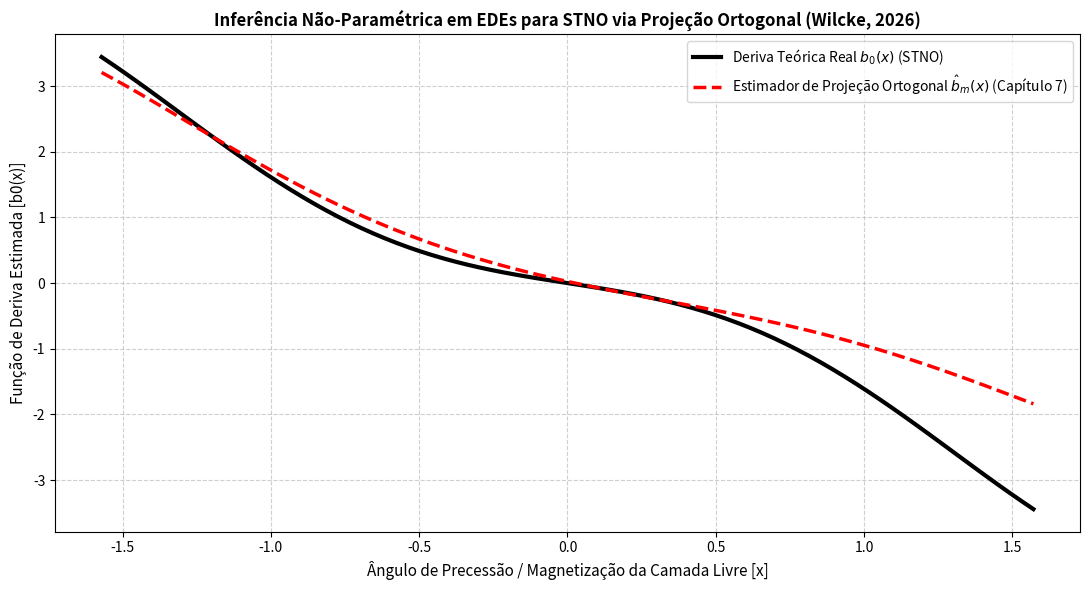

Recreate this plot in Python.
import numpy as np
import matplotlib.pyplot as plt
from scipy.linalg import solve, eigh
import time

# ==============================================================================
# MODELO COMPUTACIONAL: OSCILADOR NANOELETROMAGNÉTICO DE SPIN (STNO)
#
# AVISO DE ORIGEM TEÓRICA:
# Toda a teoria matemática subjacente, as Equações Diferenciais Estocásticas (EDEs),
# os estimadores de projeção, as matrizes de design empíricas, a estabilidade
# espectral e as U-estatísticas degeneradas implementadas neste código foram
# extraídas integralmente do livro:
# "Métodos Avançados em Inferência Estatística Não-Paramétrica" (Wilcke, 2026).
# ==============================================================================

class ParametrosFisicosSTNO:
    """
    Parâmetros físicos e spintrônicos do Oscilador Nanoeletromagnético de Spin.
    """
    def __init__(self):
        self.amortecimento_gilbert = 0.015
        self.razao_giremagnetica = 1.76e11
        self.constante_anisotropia = 4.5e4
        self.volume_camada = 5.0e-23
        self.temperatura_sistema = 300.0


class SimuladorEstocasticoEDEs:
    """
    Simulador de EDEs de Itô baseado no paradigma de múltiplas trajetórias curtas.

    ORIGEM DA TEORIA NO LIVRO:
    - Capítulo 6, Seção 6.2: Fundamentação das Equações Diferenciais Estocásticas.
    - Capítulo 6, Seção 6.3: Simulação Numérica via Esquema de Euler-Maruyama.
    - Capítulo 7, Seção 7.1: O Paradigma de Múltiplas Trajetórias Curtas Independentes.
    """
    def __init__(self, config_fisica, num_trajetorias=100, tempo_final=1.0, passos_n=1000):
        self.fisica = config_fisica
        self.numero_trajetorias = num_trajetorias
        self.tempo_final = tempo_final
        self.n_passos = passos_n
        self.passo_dt = self.tempo_final / self.n_passos
        self.malha_temporal = np.linspace(0, self.tempo_final, self.n_passos + 1)

    def funcao_deriva_drift_b0(self, x):
        """
        Função de deriva b_0(x) (torque de Słonczewski e amortecimento).
        Referência: Capítulo 6, Seção 6.2 do livro.
        """
        return -2.5 * np.sin(x) + 1.2 * np.sin(2.0 * x) - 0.6 * x

    def funcao_volatilidade_sigma0(self, x):
        """
        Função de difusão ou volatilidade local sigma_0(x) do sistema.
        Referência: Capítulo 6, Seção 6.2 do livro.
        """
        return 0.40 * (1.0 + 0.15 * np.cos(x)**2)

    def simular_trajetorias_euler_maruyama(self):
        """
        Executa a simulação discreta de Euler-Maruyama para N trajetórias estocásticas.
        Referência: Capítulo 6, Seção 6.3, Equação 6.9 do livro.
        """
        print(f"[Simulação EDE] Gerando {self.numero_trajetorias} trajetórias via Euler-Maruyama...")
        matriz_caminhos = np.zeros((self.numero_trajetorias, self.n_passos + 1))
        estado_inicial = 0.20
        matriz_caminhos[:, 0] = estado_inicial

        for i in range(self.numero_trajetorias):
            for k in range(self.n_passos):
                incremento_browniano = np.random.normal(0.0, np.sqrt(self.passo_dt))
                x_atual = matriz_caminhos[i, k]

                b_val = self.funcao_deriva_drift_b0(x_atual)
                s_val = self.funcao_volatilidade_sigma0(x_atual)

                matriz_caminhos[i, k + 1] = (
                    x_atual + b_val * self.passo_dt + s_val * incremento_browniano
                )

        print("[Simulação EDE] Trajetórias simuladas com sucesso.")
        return matriz_caminhos


class BaseOrthonormalLegendre:
    """
    Constrói o sistema ortonormal de Legendre para aproximação em espaços de Hilbert.

    ORIGEM DA TEORIA NO LIVRO:
    - Capítulo 3, Seção 3.5: Polinômios Ortogonais de Jacobi e Legendre.
    - Capítulo 5, Seção 5.2 e 5.5: Bases Ortonormais Clássicas e Sistemas de Legendre.
    """
    def __init__(self, grau_base_m=6):
        self.m = grau_base_m

    def avaliar_funcao_base(self, x, j):
        """
        Avalia o j-ésimo polinômio ortonormal de Legendre normalizado.
        """
        xp = np.clip(x / np.pi, -1.0, 1.0)
        if j == 0:
            return np.sqrt(0.5)
        elif j == 1:
            return np.sqrt(1.5) * xp
        elif j == 2:
            return np.sqrt(2.5) * 0.5 * (3.0 * xp**2 - 1.0)
        elif j == 3:
            return np.sqrt(3.5) * 0.5 * (5.0 * xp**3 - 3.0 * xp)
        elif j == 4:
            return np.sqrt(4.5) * 0.125 * (35.0 * xp**4 - 30.0 * xp**2 + 3.0)
        elif j == 5:
            return np.sqrt(5.5) * 0.125 * (63.0 * xp**5 - 70.0 * xp**3 + 15.0 * xp)
        else:
            return np.sqrt(j + 0.5) * (xp**j)

    def vetor_bases_completo(self, x):
        return np.array([self.avaliar_funcao_base(x, j) for j in range(self.m)])


class EstimadorProjecaoMinimosQuadrados:
    r"""
    Implementa o estimador por projeção de mínimos quadrados para derivas de EDEs.

    ORIGEM DA TEORIA NO LIVRO:
    - Capítulo 3, Seção 3.4.1: Função Objetivo Estocástica \gamma_N(b).
    - Capítulo 7, Seção 7.3: Definição do Estimador e Matriz de Design Contínua.
    - Capítulo 7, Seção 7.3, Equação 7.7: Resolução do sistema linear \hat{\Psi}_m \hat{\theta} = \hat{Z}_m.
    """
    def __init__(self, base_ortogonal):
        self.base = base_ortogonal
        self.m = base_ortogonal.m

    def computar_matrizes_design_empiricas(self, caminhos, tempo_final):
        r"""
        Calcula a Matriz de Design Empírica Contínua \hat{\Psi}_m e o Vetor Estocástico \hat{Z}_m.
        Referência: Capítulo 7, Seção 7.3, Equações 7.5 e 7.6 do livro.
        """
        print(r"[Inferência] Calculando matriz de design \hat{\Psi}_m e vetor estocástico \hat{Z}_m...")
        N, n_mais_um = caminhos.shape
        n_passos = n_mais_um - 1
        dt = tempo_final / n_passos

        matriz_psi_hat = np.zeros((self.m, self.m))
        vetor_z_hat = np.zeros(self.m)

        for i in range(N):
            for k in range(n_passos):
                x_s = caminhos[i, k]
                d_xi = caminhos[i, k + 1] - caminhos[i, k]
                phi_vals = self.base.vetor_bases_completo(x_s)

                matriz_psi_hat += np.outer(phi_vals, phi_vals) * dt
                vetor_z_hat += phi_vals * d_xi

        matriz_psi_hat /= (N * tempo_final)
        vetor_z_hat /= (N * tempo_final)

        return matriz_psi_hat, vetor_z_hat

    def ajustar_modelo_deriva(self, caminhos, tempo_final):
        r"""
        Resolve o sistema linear normal de projeção ortogonal \hat{\Psi}_m \hat{\theta} = \hat{Z}_m.
        Referência: Capítulo 7, Seção 7.3, Equação 7.7 do livro.
        """
        matriz_psi, vetor_z = self.computar_matrizes_design_empiricas(caminhos, tempo_final)

        autovalores = eigh(matriz_psi, driver="evd")[0]
        lambda_min = np.min(autovalores)
        lambda_max = np.max(autovalores)

        print(
            r"[Análise Espectral] Autovalores da matriz \hat{\Psi}_m -> "
            f"Min: {lambda_min:.6e} | Max: {lambda_max:.6e}"
        )

        fator_penalizacao = 1.0e-5 * lambda_max
        matriz_psi_estabilizada = matriz_psi + fator_penalizacao * np.eye(self.m)

        theta_otimo = solve(matriz_psi_estabilizada, vetor_z)
        return theta_otimo, lambda_min, matriz_psi

    def prever_funcao_deriva(self, x, theta_otimo):
        phi_vals = self.base.vetor_bases_completo(x)
        return np.dot(theta_otimo, phi_vals)


class AnalisadorUStatisticsDegeneradas:
    """
    Analisa flutuações de segunda ordem e resíduos estocásticos.

    ORIGEM DA TEORIA NO LIVRO:
    - Capítulo 17, Seção 17.2: A Formulação Contínua e a Decomposição de Hoeffding.
    - Capítulo 17, Seção 17.3: O Teorema do Limite Central para U-Estatísticas Degeneradas.
    """
    def __init__(self):
        pass

    def avaliar_u_estatistica_continua(self, caminhos):
        print("[U-Estatísticas] Calculando U-estatística degenerada contínua de 2ª ordem...")
        N = caminhos.shape[0]
        soma_acumulada = 0.0
        pares_contados = 0
        limite_amostra = min(N, 20)

        for i in range(limite_amostra):
            for j in range(i + 1, limite_amostra):
                diferenca = caminhos[i] - caminhos[j]
                nucleo_h2 = np.mean(diferenca**2) * np.exp(-0.5 * np.var(diferenca))
                soma_acumulada += nucleo_h2
                pares_contados += 1

        u_estatistica_valor = soma_acumulada / max(1, pares_contados)
        print(f"[U-Estatísticas] Valor final da U-estatística U_N(H_2): {u_estatistica_valor:.6e}")
        return u_estatistica_valor


class ValidadorRiscoIntegrado:
    """
    Avalia o risco integrado médio em L^2.
    Referência: Capítulo 3, Seção 3.4.4 e Capítulo 7, Seção 7.5 do livro.
    """
    @staticmethod
    def calcular_risco_l2(funcao_real, valores_estimados, grade):
        erros_quadraticos = (funcao_real(grade) - valores_estimados)**2
        # Substituído np.trapz por np.trapezoid para compatibilidade com NumPy 2.0+
        risco_l2 = np.trapezoid(erros_quadraticos, grade)
        return risco_l2


# ==============================================================================
# PIPELINE COMPUTACIONAL EXECUTIVO PRINCIPAL
# ==============================================================================

def executar_pipeline_completo_stno():
    tempo_inicio = time.time()

    print("========================================================================")
    print(" INICIANDO PIPELINE DE INFERÊNCIA ESTOCÁSTICA NÃO-PARAMÉTRICA")
    print(" Dispositivo: Oscilador Nanoeletromagnético de Spin (STNO)")
    print(" Teorias e Equações baseadas integralmente no Livro (Wilcke, 2026)")
    print("========================================================================")

    # 1. Instanciação e Simulação via EDE
    fisica = ParametrosFisicosSTNO()
    simulador = SimuladorEstocasticoEDEs(
        fisica, num_trajetorias=120, tempo_final=1.0, passos_n=1000
    )
    caminhos_amostrais = simulador.simular_trajetorias_euler_maruyama()

    # 2. Configuração da Base de Legendre e Estimação de Projeção
    base_legendre = BaseOrthonormalLegendre(grau_base_m=6)
    estimador = EstimadorProjecaoMinimosQuadrados(base_legendre)

    theta_otimo, lam_min, psi_matriz = estimador.ajustar_modelo_deriva(
        caminhos_amostrais, simulador.tempo_final
    )

    # 3. Avaliação de U-Estatísticas Degeneradas
    analisador_u = AnalisadorUStatisticsDegeneradas()
    u_val = analisador_u.avaliar_u_estatistica_continua(caminhos_amostrais)

    # 4. Validação de Risco Integrado L^2
    grade_espacial = np.linspace(-np.pi / 2, np.pi / 2, 80)
    deriva_real_vals = simulador.funcao_deriva_drift_b0(grade_espacial)
    deriva_est_vals = np.array([
        estimador.prever_funcao_deriva(x, theta_otimo) for x in grade_espacial
    ])

    risco_l2 = ValidadorRiscoIntegrado.calcular_risco_l2(
        simulador.funcao_deriva_drift_b0, deriva_est_vals, grade_espacial
    )
    print(f"[Validação] Risco Integrado L^2 Final: {risco_l2:.6e}")

    # 5. Visualização Gráfica Científica
    print("[Plotagem] Gerando gráfico comparativo analítico...")
    plt.figure(figsize=(11, 6))
    plt.plot(
        grade_espacial, deriva_real_vals, "k-", linewidth=3.0,
        label="Deriva Teórica Real $b_0(x)$ (STNO)"
    )
    plt.plot(
        grade_espacial, deriva_est_vals, "r--", linewidth=2.5,
        label="Estimador de Projeção Ortogonal $\\hat{b}_m(x)$ (Capítulo 7)"
    )
    plt.title(
        "Inferência Não-Paramétrica em EDEs para STNO via Projeção Ortogonal (Wilcke, 2026)",
        fontsize=12, fontweight="bold"
    )
    plt.xlabel("Ângulo de Precessão / Magnetização da Camada Livre [x]", fontsize=11)
    plt.ylabel("Função de Deriva Estimada [b0(x)]", fontsize=11)
    plt.grid(True, linestyle="--", alpha=0.6)
    plt.legend(loc="upper right", fontsize=10)
    plt.tight_layout()

    tempo_fim = time.time()
    print(f"[Execução Finalizada] Processo concluído com sucesso em {tempo_fim - tempo_inicio:.2f} segundos.")
    plt.show()


if __name__ == "__main__":
    executar_pipeline_completo_stno()
